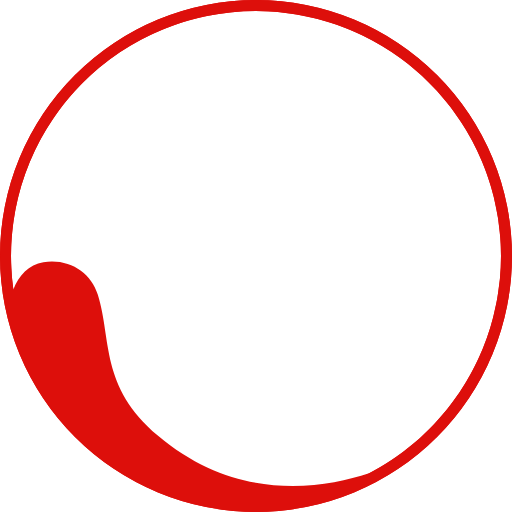
t = 0.00 s
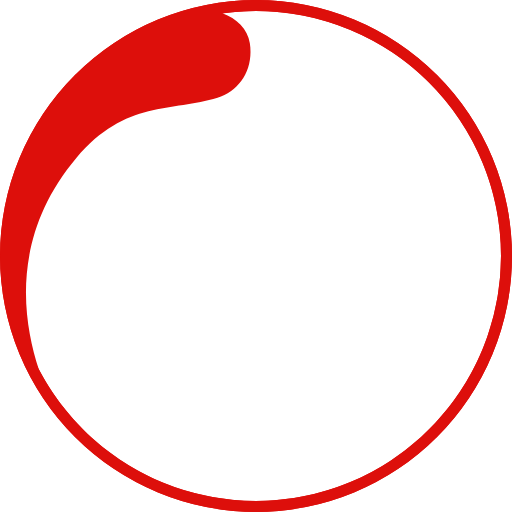
t = 0.45 s
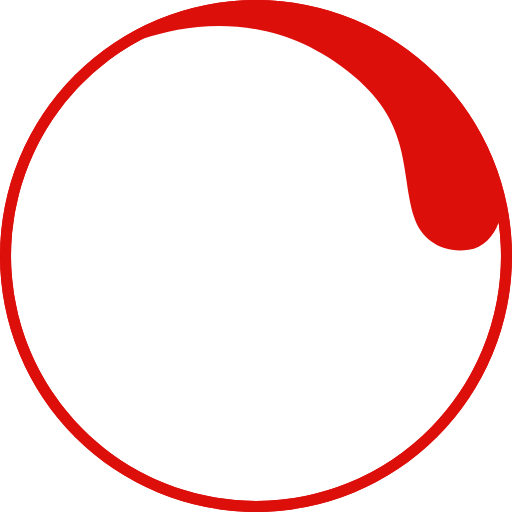
t = 0.90 s
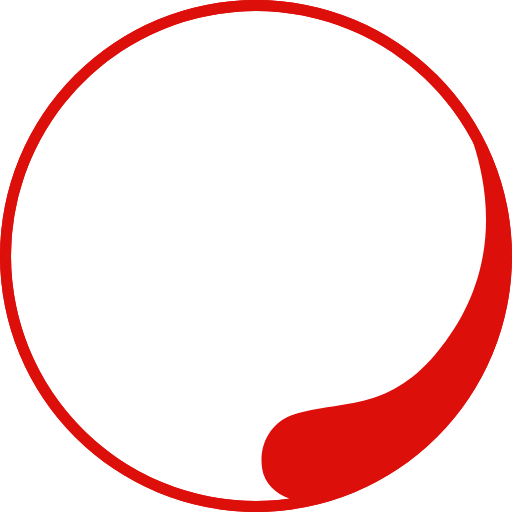
t = 1.35 s

The animated SVG that drew these frames (rendered in a browser with its animation timeline set to each time). Animation: 1 SMIL element (animateTransform=1); one cycle of 1.80 s, repeats indefinitely.

<?xml version="1.0" encoding="UTF-8" standalone="no"?><svg xmlns:svg="http://www.w3.org/2000/svg" xmlns="http://www.w3.org/2000/svg" xmlns:xlink="http://www.w3.org/1999/xlink" version="1.0" width="64px" height="64px" viewBox="0 0 128 128" xml:space="preserve"><g><path fill="#dd0f0b" d="M64,128a64,64,0,1,1,64-64A64,64,0,0,1,64,128ZM64,2.75A61.25,61.25,0,1,0,125.25,64,61.25,61.25,0,0,0,64,2.75Z"/><path fill="#dd0f0b" d="M64 128a64 64 0 1 1 64-64 64 64 0 0 1-64 64zM64 2.75A61.2 61.2 0 0 0 3.34 72.4c1.28-3.52 3.9-6.32 7.5-6.86 6.55-1 11.9 2.63 13.6 8.08 3.52 11.27.5 23 15 35.25 19.47 16.46 40.34 13.54 52.84 9.46A61.25 61.25 0 0 0 64 2.75z"/><animateTransform attributeName="transform" type="rotate" from="0 64 64" to="360 64 64" dur="1800ms" repeatCount="indefinite"></animateTransform></g></svg>
